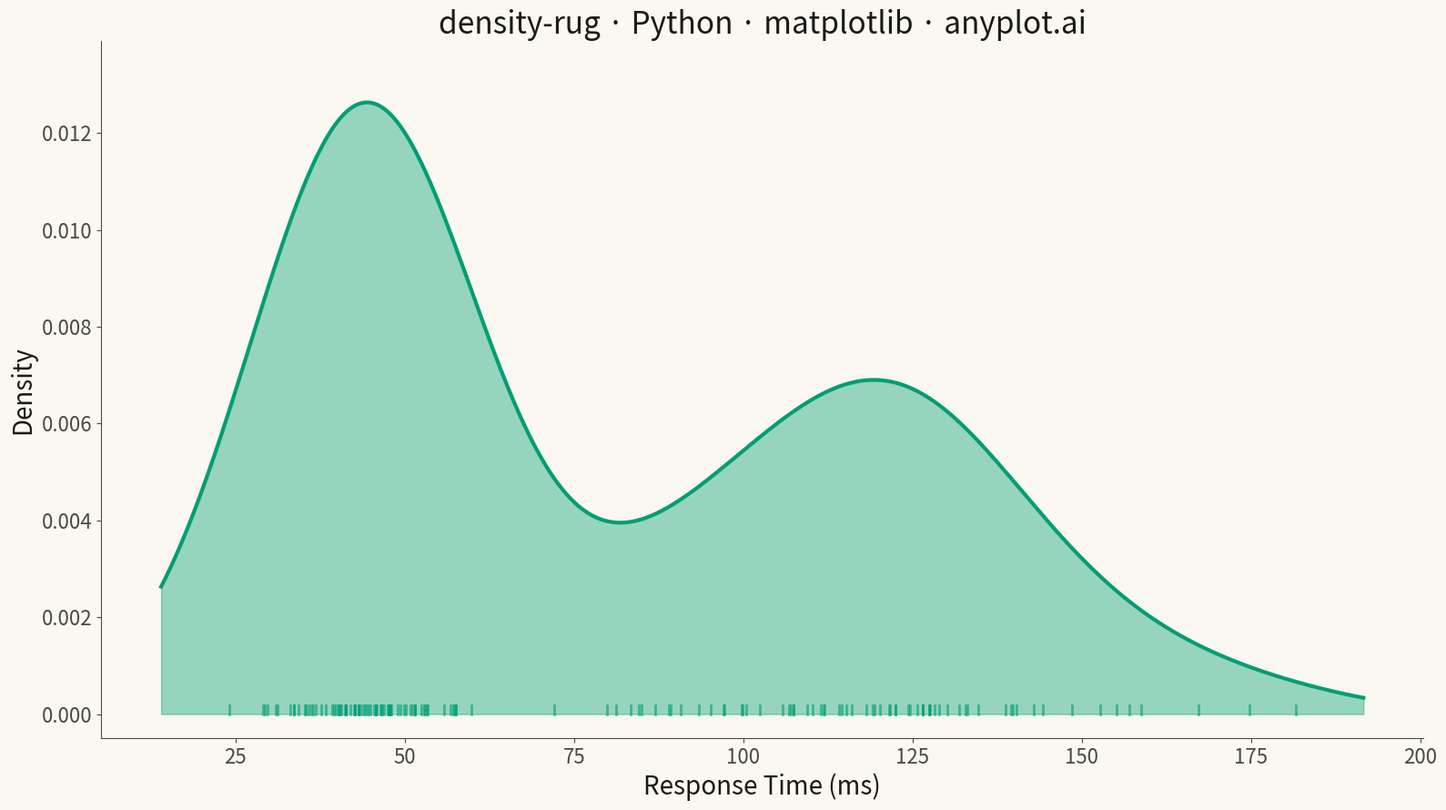

Generate this figure with matplotlib:
""" anyplot.ai
density-rug: Density Plot with Rug Marks
Library: matplotlib 3.10.9 | Python 3.13.13
Quality: 90/100 | Updated: 2026-05-18
"""

import os

import matplotlib.pyplot as plt
import numpy as np
from scipy.stats import gaussian_kde


# Theme tokens
THEME = os.getenv("ANYPLOT_THEME", "light")
PAGE_BG = "#FAF8F1" if THEME == "light" else "#1A1A17"
INK = "#1A1A17" if THEME == "light" else "#F0EFE8"
INK_SOFT = "#4A4A44" if THEME == "light" else "#B8B7B0"
BRAND = "#009E73"  # Okabe-Ito position 1

# Data - Response times (ms) for a web service with bimodal distribution
np.random.seed(42)
# Mix of fast responses (cache hits) and slower responses (database queries)
fast_responses = np.random.normal(loc=45, scale=8, size=80)
slow_responses = np.random.normal(loc=120, scale=25, size=70)
response_times = np.concatenate([fast_responses, slow_responses])
response_times = response_times[response_times > 0]  # Keep only positive values

# Compute KDE
kde = gaussian_kde(response_times, bw_method="scott")
x_range = np.linspace(response_times.min() - 10, response_times.max() + 10, 500)
density = kde(x_range)

# Plot
fig, ax = plt.subplots(figsize=(16, 9), facecolor=PAGE_BG)
ax.set_facecolor(PAGE_BG)

# KDE curve with fill
ax.fill_between(x_range, density, alpha=0.4, color=BRAND)
ax.plot(x_range, density, color=BRAND, linewidth=3)

# Rug marks along x-axis
rug_height = 0.015 * density.max()
for val in response_times:
    ax.plot([val, val], [0, rug_height], color=BRAND, alpha=0.6, linewidth=2)

# Style
ax.set_xlabel("Response Time (ms)", fontsize=20, color=INK)
ax.set_ylabel("Density", fontsize=20, color=INK)
ax.set_title("density-rug · Python · matplotlib · anyplot.ai", fontsize=24, fontweight="medium", color=INK)
ax.tick_params(axis="both", labelsize=16, colors=INK_SOFT)
ax.spines["top"].set_visible(False)
ax.spines["right"].set_visible(False)
for s in ("left", "bottom"):
    ax.spines[s].set_color(INK_SOFT)

# Set y-axis to start at 0 with some padding at top
ax.set_ylim(bottom=-0.0005, top=density.max() * 1.1)

plt.tight_layout()
plt.savefig(f"plot-{THEME}.png", dpi=300, bbox_inches="tight", facecolor=PAGE_BG)
